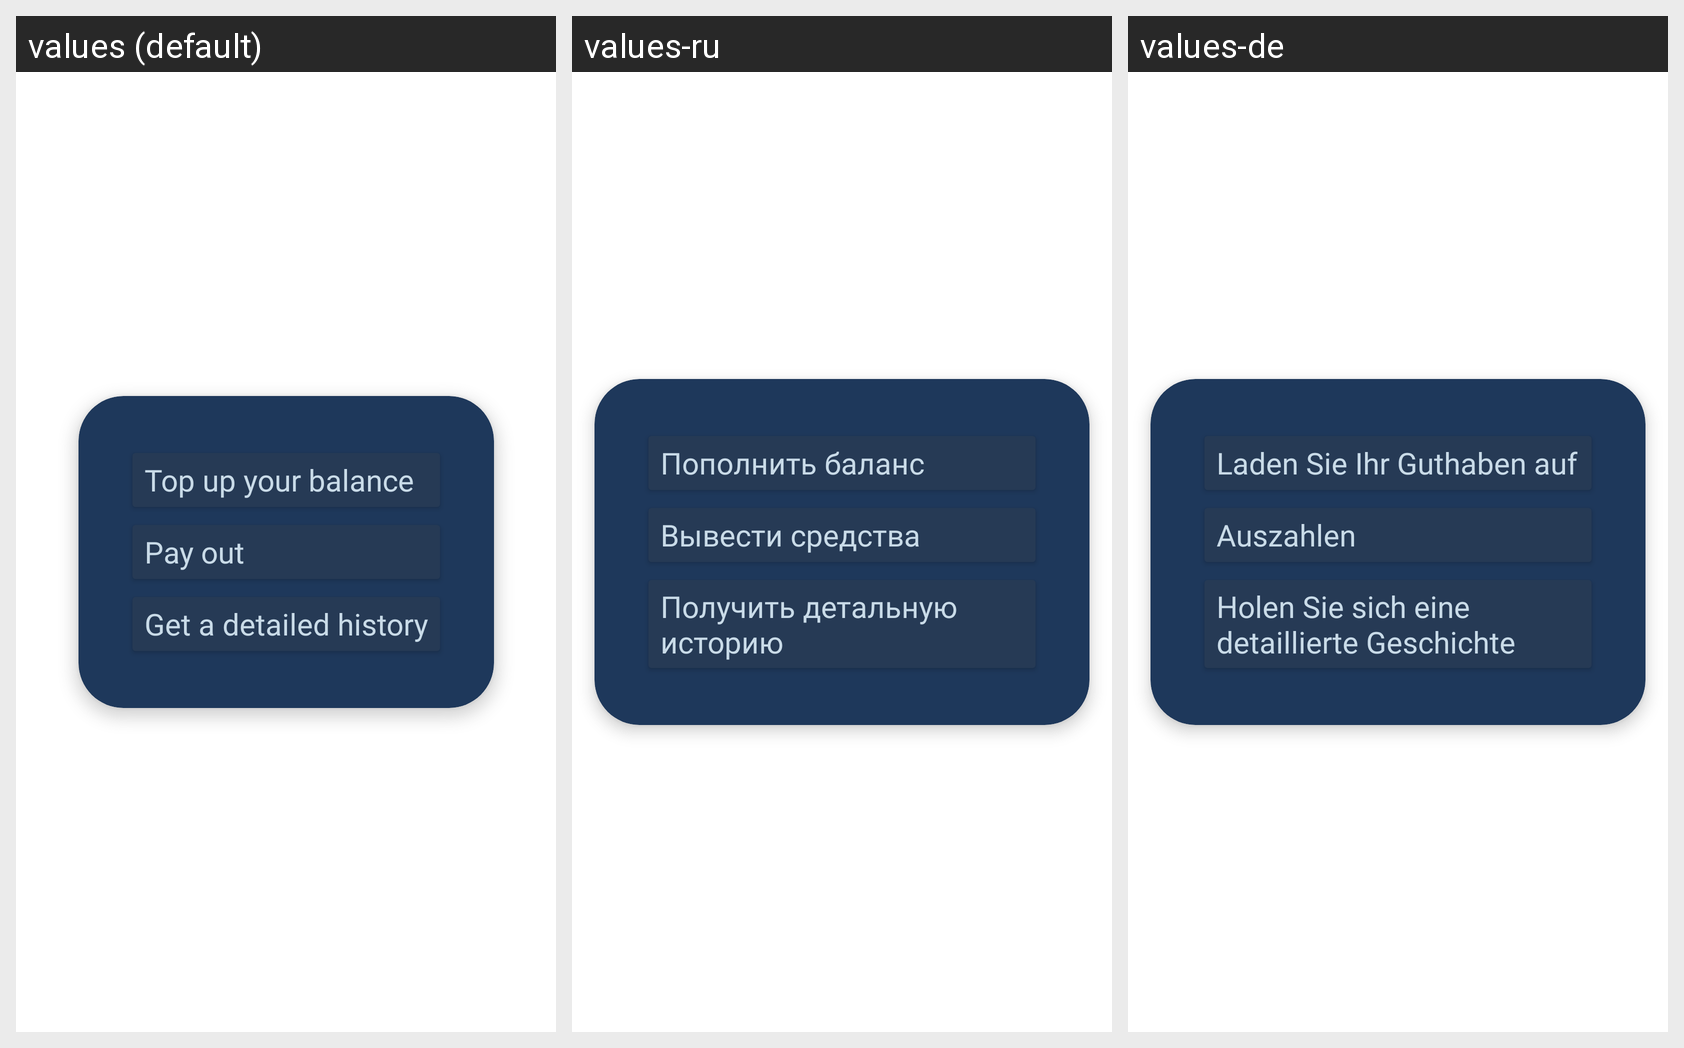

The same Android screen rendered under several of its app's locales, left to right. List the strings drawn on it with the default value and each locale's translation.
Android screen res/layout/popup_card.xml rendered under 3 locales, left to right: values (default), values-ru, values-de. Device: Nexus 5 (rendered at 1080×1920; each locale shown at half size, 540×960, under a caption strip naming it); theme Theme.BULLCOIN.
Strings drawn on this screen, with the default value and each locale's value (text and hints the layout hard-codes, and strings that could not be matched under every locale, appear in the picture but are not listed):

top_up_your_balance
  values: Top up your balance
  values-ru: Пополнить баланс
  values-de: Laden Sie Ihr Guthaben auf

pay_out
  values: Pay out
  values-ru: Вывести средства
  values-de: Auszahlen

get_a_detailed_history
  values: Get a detailed history
  values-ru: Получить детальную историю
  values-de: Holen Sie sich eine detaillierte Geschichte
